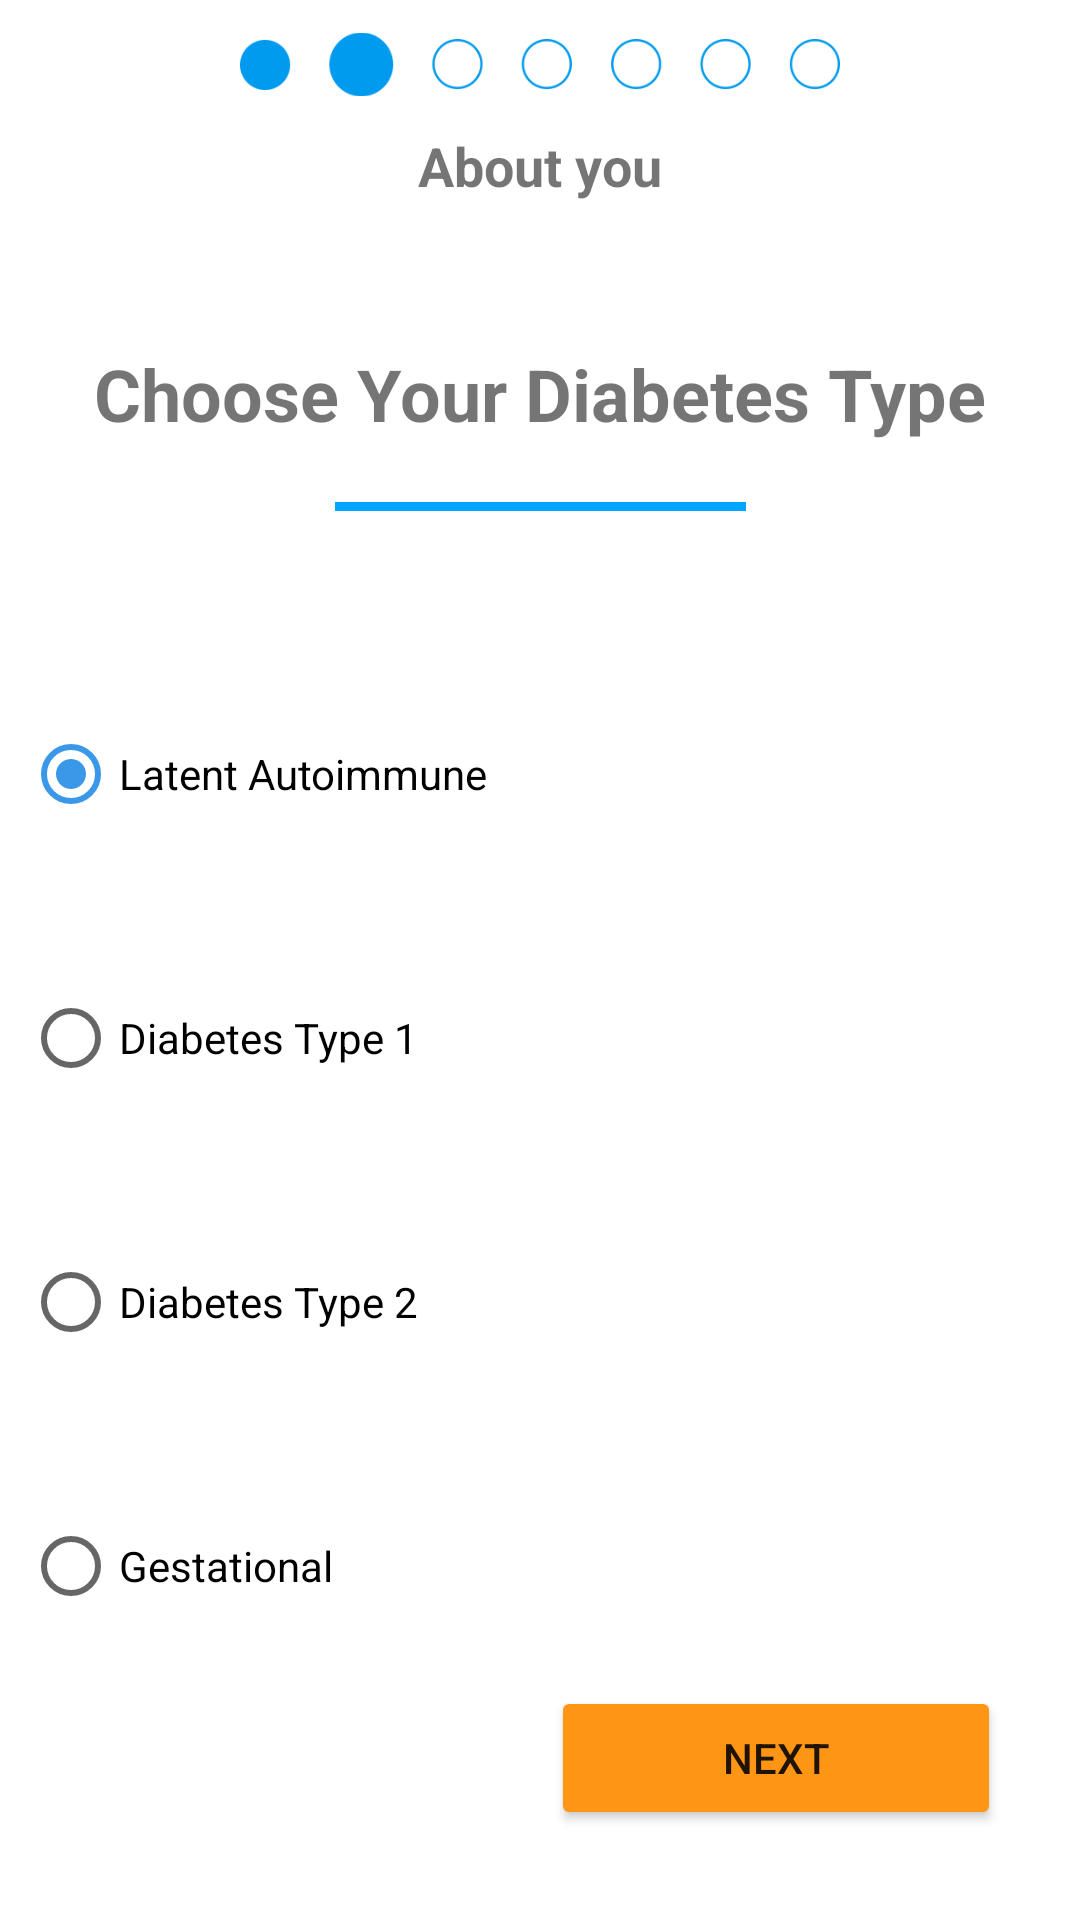

Write the Android layout XML for this screen, with the resource values it uses.
<!-- AndroidManifest.xml: application theme Theme.CalorappJava -->
<!-- res/layout/activity_condition_page.xml -->
<?xml version="1.0" encoding="utf-8"?>
<androidx.constraintlayout.widget.ConstraintLayout xmlns:android="http://schemas.android.com/apk/res/android"
    xmlns:app="http://schemas.android.com/apk/res-auto"
    xmlns:tools="http://schemas.android.com/tools"
    android:layout_width="match_parent"
    android:layout_height="match_parent"
    tools:context=".ConditionPage">

    <ImageView
        android:id="@+id/imageView4"
        android:layout_width="200dp"
        android:layout_height="43dp"
        android:contentDescription="TODO"
        app:layout_constraintEnd_toEndOf="parent"
        app:layout_constraintStart_toStartOf="parent"
        app:layout_constraintTop_toTopOf="parent"
        app:srcCompat="@drawable/newstatus2" />

    <TextView
        android:id="@+id/textView3"
        android:layout_width="wrap_content"
        android:layout_height="wrap_content"
        android:text="About you"
        android:textSize="18sp"
        android:textStyle="bold"
        app:layout_constraintBottom_toTopOf="@+id/textView4"
        app:layout_constraintEnd_toEndOf="parent"
        app:layout_constraintStart_toStartOf="parent"
        app:layout_constraintTop_toBottomOf="@+id/imageView4"
        app:layout_constraintVertical_bias="0.0" />

    <TextView
        android:id="@+id/textView4"
        android:layout_width="wrap_content"
        android:layout_height="wrap_content"
        android:layout_marginTop="72dp"
        android:fontFamily="sans-serif"
        android:text="Choose Your Diabetes Type"
        android:textSize="24sp"
        android:textStyle="bold"
        android:typeface="sans"
        app:layout_constraintEnd_toEndOf="parent"
        app:layout_constraintStart_toStartOf="parent"
        app:layout_constraintTop_toBottomOf="@+id/imageView4" />

    <ImageView
        android:id="@+id/imageView5"
        android:layout_width="wrap_content"
        android:layout_height="wrap_content"
        android:layout_marginTop="20dp"
        app:layout_constraintEnd_toEndOf="parent"
        app:layout_constraintStart_toStartOf="parent"
        app:layout_constraintTop_toBottomOf="@+id/textView4"
        app:srcCompat="@drawable/placeholder" />

    <Button
        android:id="@+id/AboutConditionNextButton"
        android:layout_width="150dp"
        android:layout_height="48dp"
        android:layout_marginEnd="5dp"
        android:layout_marginBottom="30dp"
        android:backgroundTint="#FF9514"
        android:text="NEXT"
        app:layout_constraintBottom_toBottomOf="parent"
        app:layout_constraintEnd_toEndOf="parent"
        app:layout_constraintHorizontal_bias="0.896"
        app:layout_constraintStart_toStartOf="parent"
        tools:ignore="TextContrastCheck" />

    <RadioGroup
        android:layout_width="312dp"
        android:layout_height="373dp"
        app:layout_constraintBottom_toTopOf="@+id/AboutConditionNextButton"
        app:layout_constraintEnd_toEndOf="parent"
        app:layout_constraintHorizontal_bias="0.161"
        app:layout_constraintStart_toStartOf="parent"
        app:layout_constraintTop_toBottomOf="@+id/imageView5"
        app:layout_constraintVertical_bias="0.201"
        android:id ="@+id/conditionRadioGroup">

        <RadioButton
            android:id="@+id/latenttyperadio"
            android:layout_width="176dp"
            android:layout_height="48dp"
            android:layout_marginTop="60dp"
            android:checked = "true"
            android:text="Latent Autoimmune"
            android:onClick = "checkButton"
            tools:ignore="UsingOnClickInXml" />

        <RadioButton
            android:id="@+id/diabetestype1radio"
            android:layout_width="176dp"
            android:layout_height="48dp"
            android:layout_marginTop="40dp"
            android:text="Diabetes Type 1"
            android:onClick = "checkButton"
            tools:ignore="UsingOnClickInXml"
            />

        <RadioButton
            android:id="@+id/diabetestype2radio"
            android:layout_width="176dp"
            android:layout_height="48dp"
            android:layout_marginTop="40dp"
            android:text="Diabetes Type 2"
            android:onClick = "checkButton"
            tools:ignore="UsingOnClickInXml"/>

        <RadioButton
            android:id="@+id/gestationalradio"
            android:layout_width="176dp"
            android:layout_height="48dp"
            android:layout_marginTop="40dp"
            android:text="Gestational"
            android:onClick = "checkButton"
            tools:ignore="UsingOnClickInXml"/>
    </RadioGroup>

</androidx.constraintlayout.widget.ConstraintLayout>
<!-- resources referenced by this layout -->
<resources>
  <!-- drawable newstatus2: png bitmap (drawable, 4236 bytes) -->
  <!-- drawable placeholder: png bitmap (drawable, 92 bytes) -->
  <style name="Theme.CalorappJava" parent="Theme.MaterialComponents.DayNight.DarkActionBar">
          
          <item name="colorPrimary">@color/CalorappOrange</item>
          <item name="colorPrimaryVariant">@color/CalorappOrange</item>
          <item name="colorOnPrimary">@color/white</item>
          
          <item name="colorSecondary">@color/CalorappBlue</item>
          <item name="colorSecondaryVariant">@color/CalorappBlue</item>
          <item name="colorOnSecondary">@color/white</item>
          
          <item name="android:statusBarColor" tools:targetApi="l">?attr/colorPrimaryVariant</item>
          
      </style>
  <color name="CalorappOrange">#FF914D</color>
  <color name="white">#FFFFFFFF</color>
  <color name="CalorappBlue">#3B97E7</color>
</resources>
